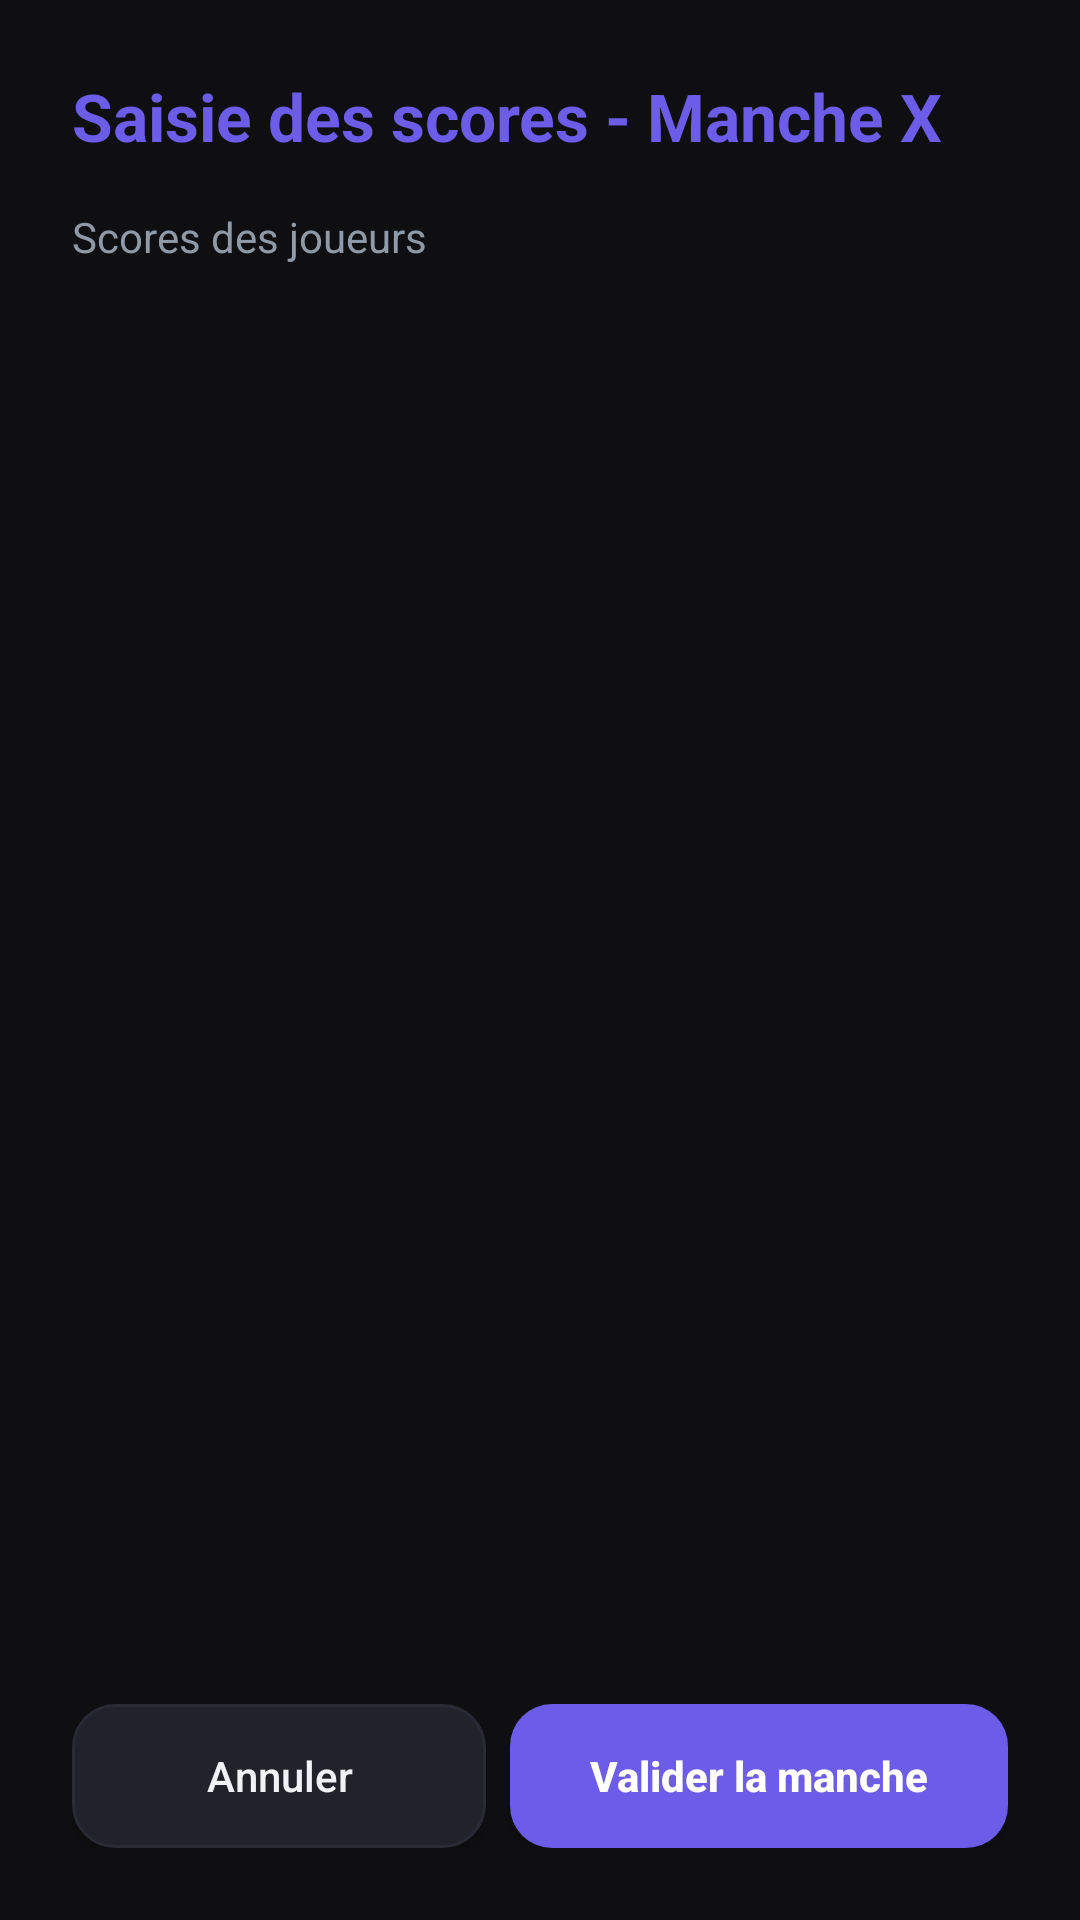

Reconstruct the res/layout file that produces this screen, plus the resources it refers to.
<!-- AndroidManifest.xml: application theme AppTheme -->
<!-- res/layout/screen_round_entry.xml -->
<?xml version="1.0" encoding="utf-8"?>
<LinearLayout xmlns:android="http://schemas.android.com/apk/res/android"
    android:layout_width="match_parent"
    android:layout_height="match_parent"
    android:orientation="vertical"
    android:padding="24dp"
    android:background="?attr/themeBg">

    
    <TextView
        android:id="@+id/tv_round_entry_title"
        android:layout_width="match_parent"
        android:layout_height="wrap_content"
        android:text="Saisie des scores - Manche X"
        android:textSize="22sp"
        android:textStyle="bold"
        android:textColor="?attr/themePrimary"
        android:layout_marginBottom="16dp"/>

    <TextView
        android:layout_width="match_parent"
        android:layout_height="wrap_content"
        android:text="Scores des joueurs"
        android:textColor="?attr/themeTextSecondary"
        android:textSize="14sp"
        android:layout_marginBottom="8dp"/>

    
    <ScrollView
        android:layout_width="match_parent"
        android:layout_height="0dp"
        android:layout_weight="1"
        android:layout_marginBottom="16dp"
        android:fillViewport="true">

        <LinearLayout
            android:id="@+id/round_players_container"
            android:layout_width="match_parent"
            android:layout_height="wrap_content"
            android:orientation="vertical">
            
        </LinearLayout>
    </ScrollView>

    
    <LinearLayout
        android:layout_width="match_parent"
        android:layout_height="wrap_content"
        android:orientation="horizontal">

        <Button
            android:id="@+id/btn_cancel_round"
            android:layout_width="0dp"
            android:layout_height="wrap_content"
            android:layout_weight="1"
            android:text="@string/cancel"
            android:textColor="?attr/themeTextPrimary"
            android:background="@drawable/bg_rounded_button_secondary"
            android:layout_marginEnd="4dp"
            android:padding="12dp"
            android:textAllCaps="false"/>

        <Button
            android:id="@+id/btn_delete_round_edit"
            android:layout_width="0dp"
            android:layout_height="wrap_content"
            android:layout_weight="1"
            android:text="Supprimer"
            android:textColor="#FFD32F2F"
            android:background="@drawable/bg_rounded_button_secondary"
            android:layout_marginStart="4dp"
            android:layout_marginEnd="4dp"
            android:padding="12dp"
            android:textAllCaps="false"
            android:visibility="gone"/>

        <Button
            android:id="@+id/btn_save_round"
            android:layout_width="0dp"
            android:layout_height="wrap_content"
            android:layout_weight="1.2"
            android:text="@string/save_round"
            android:textColor="#FFFFFFFF"
            android:background="@drawable/bg_rounded_button_primary"
            android:layout_marginStart="4dp"
            android:padding="12dp"
            android:textAllCaps="false"
            android:textStyle="bold"/>

    </LinearLayout>

</LinearLayout>
<!-- resources referenced by this layout -->
<resources>
  <!-- drawable bg_rounded_button_primary (drawable) -->
  <?xml version="1.0" encoding="utf-8"?>
  <ripple xmlns:android="http://schemas.android.com/apk/res/android"
      android:color="#40FFFFFF">
      <item>
          <shape>
              <solid android:color="?attr/themePrimary" />
              <corners android:radius="14dp" />
          </shape>
      </item>
  </ripple>
  <!-- drawable bg_rounded_button_secondary (drawable) -->
  <?xml version="1.0" encoding="utf-8"?>
  <ripple xmlns:android="http://schemas.android.com/apk/res/android"
      android:color="#20FFFFFF">
      <item>
          <shape>
              <solid android:color="?attr/themeSurfaceCard" />
              <corners android:radius="14dp" />
              <stroke android:width="1dp" android:color="?attr/themeDivider" />
          </shape>
      </item>
  </ripple>
  <string name="cancel">Annuler</string>
  <string name="save_round">Valider la manche</string>
  <style name="AppTheme" parent="@android:style/Theme.DeviceDefault.NoActionBar">
          <item name="themeBg">@color/bg_dark</item>
          <item name="themeSurface">@color/surface_dark</item>
          <item name="themeSurfaceCard">@color/card_dark</item>
          <item name="themeTextPrimary">@color/text_primary_dark</item>
          <item name="themeTextSecondary">@color/text_secondary_dark</item>
          <item name="themeDivider">@color/divider_dark</item>
          <item name="themePrimary">@color/primary</item>
          <item name="themeAccent">@color/accent</item>
          <item name="themeInputBg">@color/input_bg_dark</item>
          <item name="themeInputBorder">@color/divider_dark</item>
          <item name="themeInputBorderFocused">@color/primary</item>
  
          <item name="android:windowBackground">@color/bg_dark</item>
          <item name="android:textColorPrimary">@color/text_primary_dark</item>
          <item name="android:textColorSecondary">@color/text_secondary_dark</item>
          <item name="android:colorAccent">@color/accent</item>
          <item name="android:colorPrimary">@color/primary</item>
          <item name="android:colorPrimaryDark">@color/bg_dark</item>
          <item name="android:statusBarColor">@color/bg_dark</item>
          <item name="android:navigationBarColor">@color/bg_dark</item>
      </style>
  <color name="bg_dark">#FF0F0F12</color>
  <color name="surface_dark">#FF17171C</color>
  <color name="card_dark">#FF22222B</color>
  <color name="text_primary_dark">#FFF0F2F5</color>
  <color name="text_secondary_dark">#FF8E9AA8</color>
  <color name="divider_dark">#FF2A2A35</color>
  <color name="primary">#FF6C5CE7</color>
  <color name="accent">#FF00D2D3</color>
  <color name="input_bg_dark">#FF1F1F26</color>
</resources>
